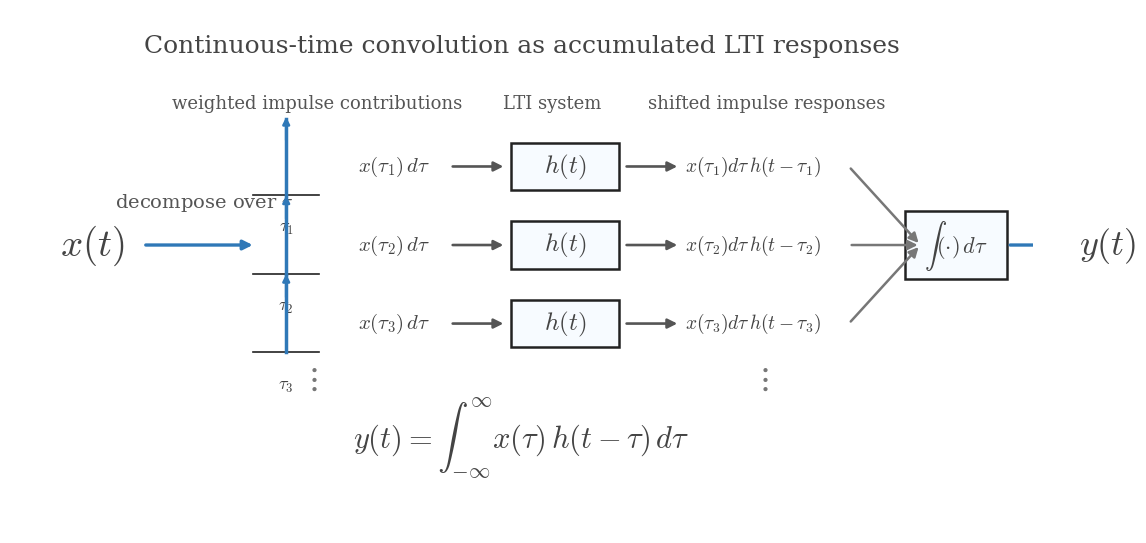

Reproduce this figure in Python. (Note: this script raises an exception after producing the figure.)
from __future__ import annotations

from pathlib import Path

import matplotlib

matplotlib.use("Agg")

import matplotlib.pyplot as plt
from matplotlib.patches import FancyArrowPatch, Rectangle


OUTPUT_PATH = Path(
    "/home/jake/Developer/MA/PIPELINE/Electrical-and-Computer-Engineering/"
    "2-Build-Lessons/4-Image-Generation/1-Outputs/"
    "Continuous-Time-Signal-Processing/6.3--convolution-setup-Images/"
    "images/l001-s001-te-section-001.png"
)

BACKGROUND_COLOR = "white"
SIGNAL_COLOR = "#2f78b7"
AXIS_COLOR = "#222222"
LABEL_COLOR = "#444444"
GUIDE_COLOR = "#777777"
ANNOTATION_COLOR = "#555555"
FILL_COLOR = "#f7fbff"

plt.rcParams.update(
    {
        "mathtext.fontset": "cm",
        "font.family": "serif",
        "figure.facecolor": BACKGROUND_COLOR,
        "axes.facecolor": BACKGROUND_COLOR,
        "savefig.facecolor": BACKGROUND_COLOR,
    }
)


def add_arrow(ax, start, end, *, color=ANNOTATION_COLOR, lw=2.0, mutation_scale=14):
    arrow = FancyArrowPatch(
        start,
        end,
        arrowstyle="-|>",
        mutation_scale=mutation_scale,
        linewidth=lw,
        color=color,
        shrinkA=2,
        shrinkB=2,
        zorder=3,
    )
    ax.add_patch(arrow)


def add_box(ax, xy, width, height, text, *, fontsize=17, edgecolor=AXIS_COLOR):
    box = Rectangle(
        xy,
        width,
        height,
        linewidth=1.8,
        edgecolor=edgecolor,
        facecolor=FILL_COLOR,
        zorder=2,
    )
    ax.add_patch(box)
    ax.text(
        xy[0] + width / 2,
        xy[1] + height / 2,
        text,
        ha="center",
        va="center",
        fontsize=fontsize,
        color=LABEL_COLOR,
        zorder=4,
    )


def add_impulse_symbol(ax, x, y, label):
    ax.plot([x, x], [y - 0.055, y + 0.09], color=SIGNAL_COLOR, lw=2.5, zorder=4)
    add_arrow(ax, (x, y + 0.045), (x, y + 0.1), color=SIGNAL_COLOR, lw=1.9, mutation_scale=10)
    ax.plot([x - 0.032, x + 0.032], [y - 0.055, y - 0.055], color=AXIS_COLOR, lw=1.2)
    ax.text(x, y - 0.1, label, ha="center", va="top", fontsize=13, color=LABEL_COLOR)


def main():
    fig, ax = plt.subplots(figsize=(13.2, 6.8), dpi=300)
    ax.set_xlim(0, 1)
    ax.set_ylim(0, 1)
    ax.axis("off")

    ax.text(
        0.5,
        0.93,
        r"Continuous-time convolution as accumulated LTI responses",
        ha="center",
        va="center",
        fontsize=18,
        color=LABEL_COLOR,
    )

    ax.text(0.08, 0.55, r"$x(t)$", ha="center", va="center", fontsize=28, color=LABEL_COLOR)
    add_arrow(ax, (0.13, 0.55), (0.24, 0.55), color=SIGNAL_COLOR, lw=2.4)
    ax.text(
        0.19,
        0.61,
        r"decompose over $\tau$",
        ha="center",
        va="bottom",
        fontsize=14,
        color=ANNOTATION_COLOR,
    )

    ax.text(
        0.30,
        0.82,
        r"weighted impulse contributions",
        ha="center",
        va="center",
        fontsize=13,
        color=ANNOTATION_COLOR,
    )
    ax.text(
        0.53,
        0.82,
        r"LTI system",
        ha="center",
        va="center",
        fontsize=13,
        color=ANNOTATION_COLOR,
    )
    ax.text(
        0.74,
        0.82,
        r"shifted impulse responses",
        ha="center",
        va="center",
        fontsize=13,
        color=ANNOTATION_COLOR,
    )

    rows = [
        (0.70, r"$x(\tau_1)\,d\tau$", r"$x(\tau_1)d\tau\,h(t-\tau_1)$", r"$\tau_1$"),
        (0.55, r"$x(\tau_2)\,d\tau$", r"$x(\tau_2)d\tau\,h(t-\tau_2)$", r"$\tau_2$"),
        (0.40, r"$x(\tau_3)\,d\tau$", r"$x(\tau_3)d\tau\,h(t-\tau_3)$", r"$\tau_3$"),
    ]

    for y, weight, response, tau_label in rows:
        add_impulse_symbol(ax, 0.27, y, tau_label)
        ax.text(0.34, y, weight, ha="left", va="center", fontsize=15, color=LABEL_COLOR)
        add_arrow(ax, (0.43, y), (0.485, y), color=ANNOTATION_COLOR, lw=1.9)
        add_box(ax, (0.49, y - 0.045), 0.105, 0.09, r"$h(t)$", fontsize=18)
        add_arrow(ax, (0.60, y), (0.655, y), color=ANNOTATION_COLOR, lw=1.9)
        ax.text(0.66, y, response, ha="left", va="center", fontsize=14, color=LABEL_COLOR)
        add_arrow(ax, (0.82, y), (0.89, 0.55), color=GUIDE_COLOR, lw=1.8)

    ax.text(0.295, 0.295, r"$\vdots$", ha="center", va="center", fontsize=24, color=GUIDE_COLOR)
    ax.text(0.735, 0.295, r"$\vdots$", ha="center", va="center", fontsize=24, color=GUIDE_COLOR)

    add_box(ax, (0.875, 0.485), 0.10, 0.13, r"$\int(\cdot)\,d\tau$", fontsize=16)
    add_arrow(ax, (0.975, 0.55), (1.025, 0.55), color=SIGNAL_COLOR, lw=2.4)
    ax.text(1.045, 0.55, r"$y(t)$", ha="left", va="center", fontsize=26, color=LABEL_COLOR, clip_on=False)

    ax.text(
        0.5,
        0.18,
        r"$y(t)=\int_{-\infty}^{\infty} x(\tau)\,h(t-\tau)\,d\tau$",
        ha="center",
        va="center",
        fontsize=22,
        color=LABEL_COLOR,
    )

    OUTPUT_PATH.parent.mkdir(parents=True, exist_ok=True)
    fig.savefig(OUTPUT_PATH, dpi=300, bbox_inches="tight", facecolor=BACKGROUND_COLOR)
    plt.close(fig)


if __name__ == "__main__":
    main()
